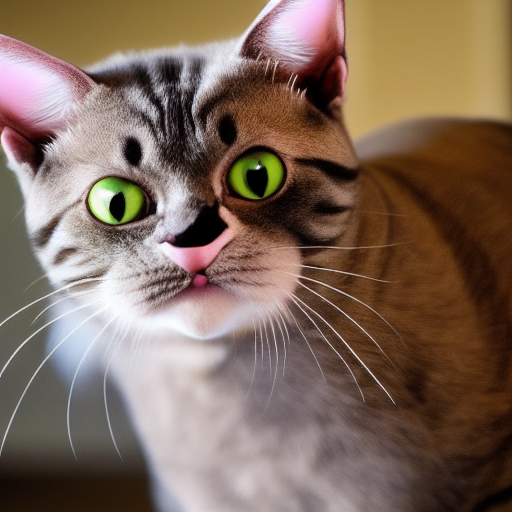
Generation parameters embedded in this image by AUTOMATIC1111 Stable Diffusion web UI or a fork of it (Forge, ...) (PNG 'parameters' text chunk):
ugly cat
Steps: 20, Sampler: Euler a, CFG scale: 7, Seed: 4039498913, Size: 512x512, Model hash: 7460a6fa